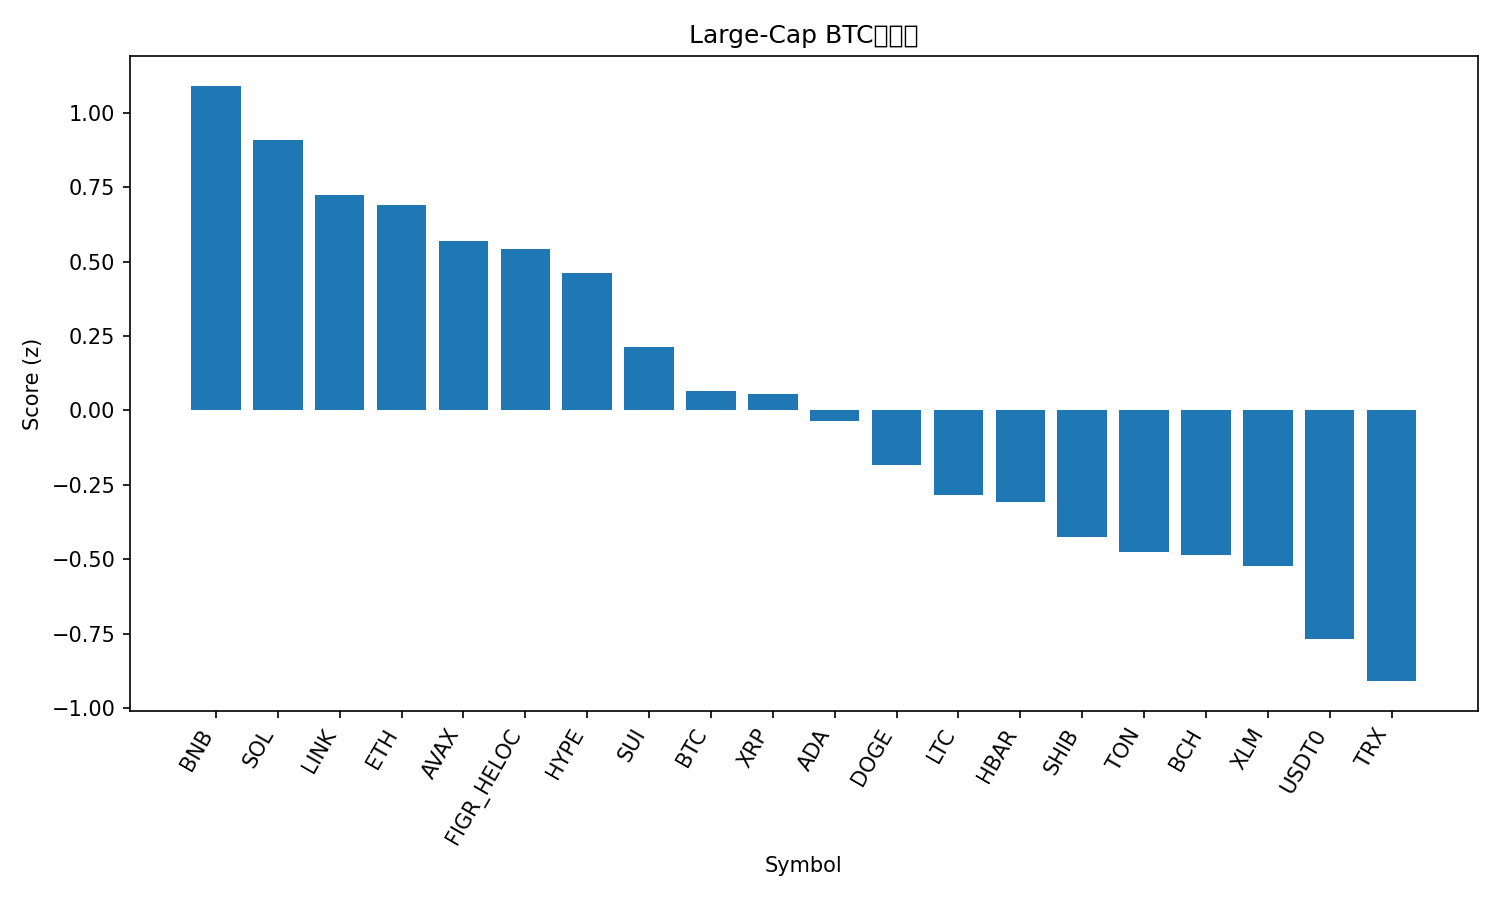

Data behind this chart, as committed beside it:
rank, name, symbol, price_btc, price_usd, pct_1h_btc, pct_24h_btc, pct_7d_btc, market_cap_rank, market_cap_usd, volume_usd, score
1, BNB, BNB, 0.008941, 1020, 0.5895, 0.8842, 1.269, 5, 141952250445, 2062989847, 1.092
2, Solana, SOL, 0.001855, 211.5, 0.9078, -0.6552, -5.648, 6, 114971587863, 6957839622, 0.91
3, Chainlink, LINK, 0.0001894, 21.61, 0.6491, -1.253, 0.2955, 14, 14646620155, 653918122, 0.7252
4, Ethereum, ETH, 0.03659, 4173, 0.4984, -0.09506, -1.265, 2, 503656824961, 35779270797, 0.6919
5, Avalanche, AVAX, 0.0002663, 30.37, 0.4298, 1.409, -6.244, 18, 12826514390, 1430033503, 0.5687
6, Figure Heloc, FIGR_HELOC, 9.18e-06, 1.047, -0.4047, 4.989, 3.504, 17, 13322322139, 56102635, 0.5442
7, Hyperliquid, HYPE, 0.0004021, 45.86, 0.862, -2.616, -5.729, 19, 12422896004, 682825377, 0.4632
8, Sui, SUI, 2.872e-05, 3.27, 0.4056, -0.9648, -3.869, 21, 11680864955, 1049158808, 0.2138
9, Bitcoin, BTC, 1.0, 114023, 0.0, 0.0, 0.0, 1, 2272541729352, 59992029061, 0.06637
10, XRP, XRP, 2.526e-05, 2.88, 0.2474, -1.528, -0.6683, 4, 172330467010, 4800036053, 0.0545
11, Cardano, ADA, 7.02e-06, 0.8006, 0.342, -1.865, -3.678, 11, 29242581269, 1312282146, -0.0352
12, Dogecoin, DOGE, 2.05e-06, 0.2334, 0.305, -2.499, -3.295, 9, 35282300614, 2355384813, -0.1849
13, Litecoin, LTC, 0.0009299, 106, 0.1606, -2.635, -0.6919, 27, 8099056886, 470628545, -0.2854
14, Hedera, HBAR, 1.89e-06, 0.2155, 0.1454, -2.071, -2.731, 25, 9136289381, 209373733, -0.3085
15, Shiba Inu, SHIB, 1.04347e-10, 1.19e-05, 0.1431, -2.644, -2.883, 32, 7011972580, 157129647, -0.4266
16, Toncoin, TON, 2.354e-05, 2.68, 0.2965, -3.499, -5.002, 33, 6831034563, 108183524, -0.4764
17, Bitcoin Cash, BCH, 0.004904, 559.2, -0.05058, -1.56, -2.558, 22, 11146387803, 274228841, -0.4851
18, Stellar, XLM, 3.24e-06, 0.3691, -0.1452, -1.441, -1.075, 20, 11780079499, 203835808, -0.5216
19, USDT0, USDT0, 8.77e-06, 1.001, -0.06873, -3.245, -1.44, 30, 7674113024, 417117080, -0.7674
20, TRON, TRX, 2.95e-06, 0.3367, -0.1929, -2.638, -2.941, 10, 31872304472, 512546817, -0.9101
21, Cronos, CRO, 1.69e-06, 0.1922, -0.2771, -0.4847, -9.87, 34, 6702138412, 56798282, -0.9901
